Run: headless pygame with SDL's dummy video driver; simulated clock (each Clock.tick advances the game by its frame time, no real sleeping); random seed 0; keys injected as events and as key.get_pressed() state; no mouse input.
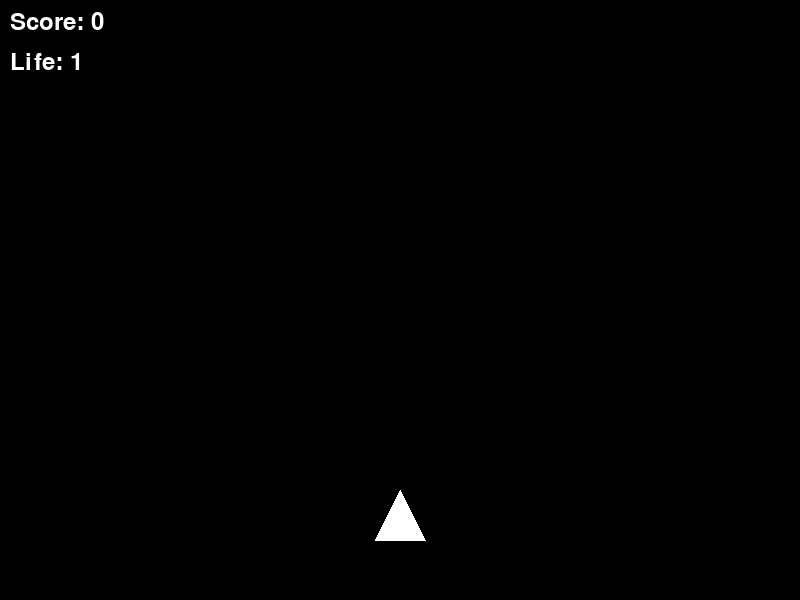
Frame 1 of 4 · flips 1–60 · no input
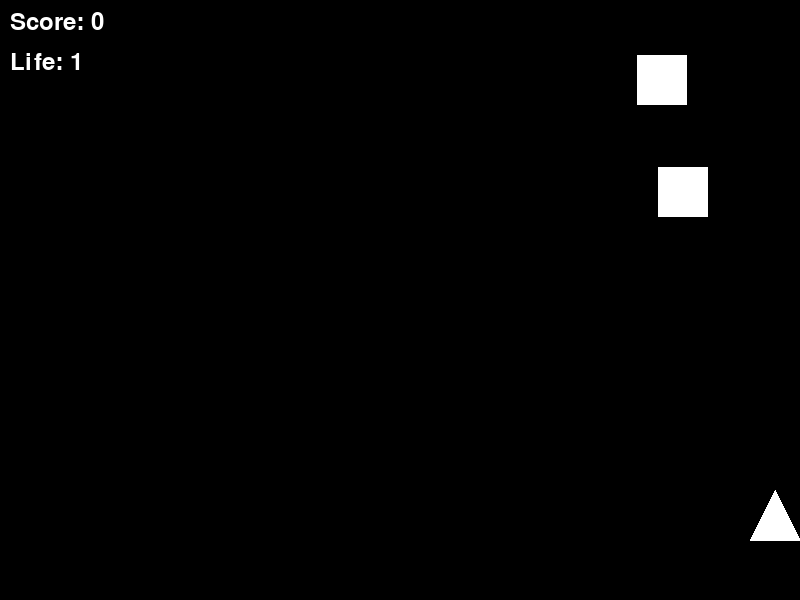
Frame 2 of 4 · flips 61–180 · tapped SPACE, RETURN · held RIGHT (→), D
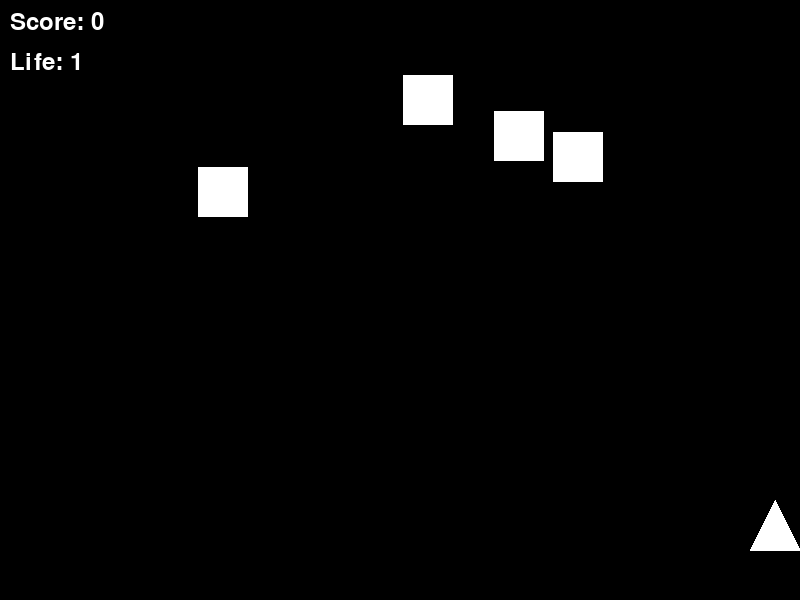
Frame 3 of 4 · flips 181–300 · held DOWN (↓), S
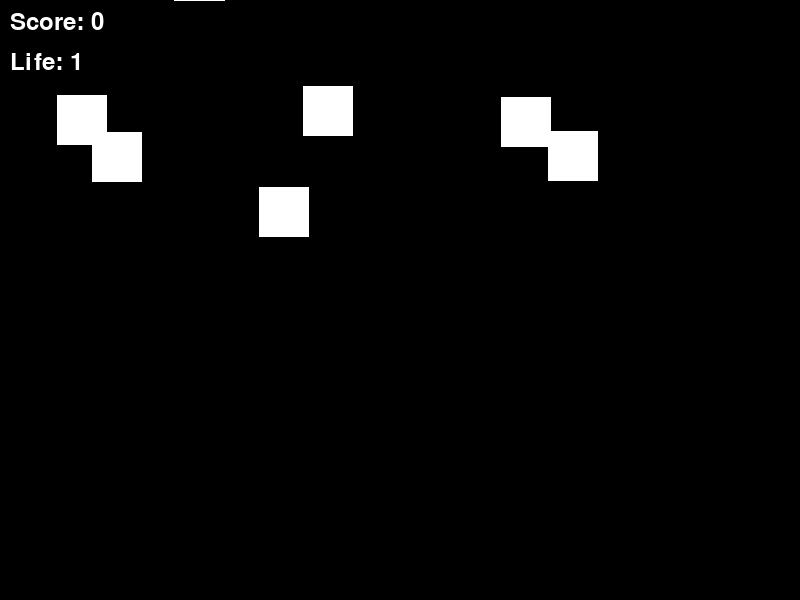
Frame 4 of 4 · flips 301–420 · held LEFT (←), A, UP (↑), W

The pygame program that drew these frames:

import pygame
import random

# Initialize Pygame
pygame.init()

# Set up the game window
width, height = 800, 600
window = pygame.display.set_mode((width, height))
pygame.display.set_caption("Space Invaders")

# Define colors
BLACK = (0, 0, 0)
WHITE = (255, 255, 255)
GREEN = (0, 255, 0)

# Player
player_size = 50
player_x = width // 2 - player_size // 2
player_y = height - player_size - 10
player_speed = 300  # Pixels per second

# Bullet
bullet_size = 5
bullet_speed = 1000  # Pixels per second
bullet_state = "ready"  # "ready" - ready to fire, "fire" - bullet is moving
bullet_x = 0
bullet_y = 0

# Enemies
enemy_size = 50
enemies = []  # List to store enemy objects
enemy_speed = 120
enemy_spawn_delay = 1000  # Delay between enemy spawns in milliseconds
last_enemy_spawn_time = pygame.time.get_ticks()  # Time of the last enemy spawn

# Score
score = 0
font = pygame.font.Font(None, 36)

# Player life
player_life = 1

# Clock for managing the frame rate
clock = pygame.time.Clock()

# Function to create a new enemy object
def create_enemy():
    enemy = {
        "x": random.randint(0, width - enemy_size),
        "y": random.randint(50, 150),
        "speed": enemy_speed,
        "shoot_delay": random.randint(1000, 3000),  # Delay between enemy shots in milliseconds
        "last_shot_time": pygame.time.get_ticks(),  # Time of the last enemy shot
    }
    enemies.append(enemy)

# Function to check bullet-enemy collision
def check_collision(bullet_x, bullet_y, enemy_x, enemy_y, enemy_size):
    if (
        bullet_x >= enemy_x
        and bullet_x <= enemy_x + enemy_size
        and bullet_y >= enemy_y
        and bullet_y <= enemy_y + enemy_size
    ):
        return True
    return False

# Game loop
running = True
while running:
    # Limit the frame rate to 60 FPS
    delta_time = clock.tick(60) / 1000.0

    window.fill(BLACK)

    for event in pygame.event.get():
        if event.type == pygame.QUIT:
            running = False

        # Player shooting
        if event.type == pygame.KEYDOWN and event.key == pygame.K_SPACE and bullet_state == "ready":
            bullet_x = player_x + player_size // 2 - bullet_size // 2
            bullet_y = player_y
            bullet_state = "fire"

    # Player movement
    keys = pygame.key.get_pressed()
    if keys[pygame.K_LEFT]:
        player_x -= player_speed * delta_time
    if keys[pygame.K_RIGHT]:
        player_x += player_speed * delta_time
    if keys[pygame.K_UP]:
        player_y -= player_speed * delta_time
    if keys[pygame.K_DOWN]:
        player_y += player_speed * delta_time

    # Player movement boundaries
    if player_x < 0:
        player_x = 0
    elif player_x > width - player_size:
        player_x = width - player_size
    if player_y < 0:
        player_y = 0
    elif player_y > height - player_size:
        player_y = height - player_size

    # Bullet movement
    if bullet_state == "fire":
        bullet_y -= bullet_speed * delta_time
        pygame.draw.circle(window, GREEN, (bullet_x, bullet_y), bullet_size)

    # Bullet boundaries
    if bullet_y <= 0:
        bullet_state = "ready"

    # Enemy movement, collision detection, and shooting
    for enemy in enemies:
        enemy["x"] += enemy["speed"] * delta_time

        if check_collision(bullet_x, bullet_y, enemy["x"], enemy["y"], enemy_size):
            bullet_state = "ready"
            score += 1
            enemies.remove(enemy)

        if enemy["x"] <= 0 or enemy["x"] >= width - enemy_size:
            enemy["speed"] *= -1
            enemy["y"] += 20

        # Enemy shooting
        current_time = pygame.time.get_ticks()
        if current_time - enemy["last_shot_time"] >= enemy["shoot_delay"]:
            enemy_bullet_x = enemy["x"] + enemy_size // 2 - bullet_size // 2
            enemy_bullet_y = enemy["y"] + enemy_size
            pygame.draw.circle(window, GREEN, (enemy_bullet_x, enemy_bullet_y), bullet_size)
            enemy["last_shot_time"] = current_time

            # Check if enemy bullet hits the player
            if check_collision(enemy_bullet_x, enemy_bullet_y, player_x, player_y, player_size):
                player_life -= 1
                if player_life <= 0:
                    running = False

    # Spawn a new enemy if enough time has passed
    current_time = pygame.time.get_ticks()
    if current_time - last_enemy_spawn_time >= enemy_spawn_delay:
        create_enemy()
        last_enemy_spawn_time = current_time

    # Draw player
    pygame.draw.polygon(
        window,
        WHITE,
        [
            (player_x, player_y),
            (player_x + player_size, player_y),
            (player_x + player_size // 2, player_y - player_size),
        ],
    )

    # Draw enemies
    for enemy in enemies:
        pygame.draw.rect(window, WHITE, (enemy["x"], enemy["y"], enemy_size, enemy_size))

    # Display score and player life
    score_text = font.render("Score: " + str(score), True, WHITE)
    window.blit(score_text, (10, 10))
    life_text = font.render("Life: " + str(player_life), True, WHITE)
    window.blit(life_text, (10, 50))

    # Enemy movement, collision detection, and shooting
    for enemy in enemies:
        enemy["x"] += enemy["speed"] * delta_time

        if check_collision(bullet_x, bullet_y, enemy["x"], enemy["y"], enemy_size):
            bullet_state = "ready"
            score += 1
            enemies.remove(enemy)

        if enemy["x"] <= 0 or enemy["x"] >= width - enemy_size:
            enemy["speed"] *= -1
            enemy["y"] += 20

        # Enemy shooting
        current_time = pygame.time.get_ticks()
        if current_time - enemy["last_shot_time"] >= enemy["shoot_delay"]:
            enemy_bullet_x = enemy["x"] + enemy_size // 2 - bullet_size // 2
            enemy_bullet_y = enemy["y"] + enemy_size
            pygame.draw.circle(window, GREEN, (enemy_bullet_x, enemy_bullet_y), bullet_size)
            enemy["last_shot_time"] = current_time

            # Check if enemy bullet hits the player
            if check_collision(enemy_bullet_x, enemy_bullet_y, player_x, player_y, player_size):
                player_life -= 1
                if player_life <= 0:
                    running = False

        # Check if enemy hits the player
        if check_collision(player_x, player_y, enemy["x"], enemy["y"], enemy_size):
            player_life -= 1
            if player_life <= 0:
                running = False

    pygame.display.update()


# Quit the game
pygame.quit()
